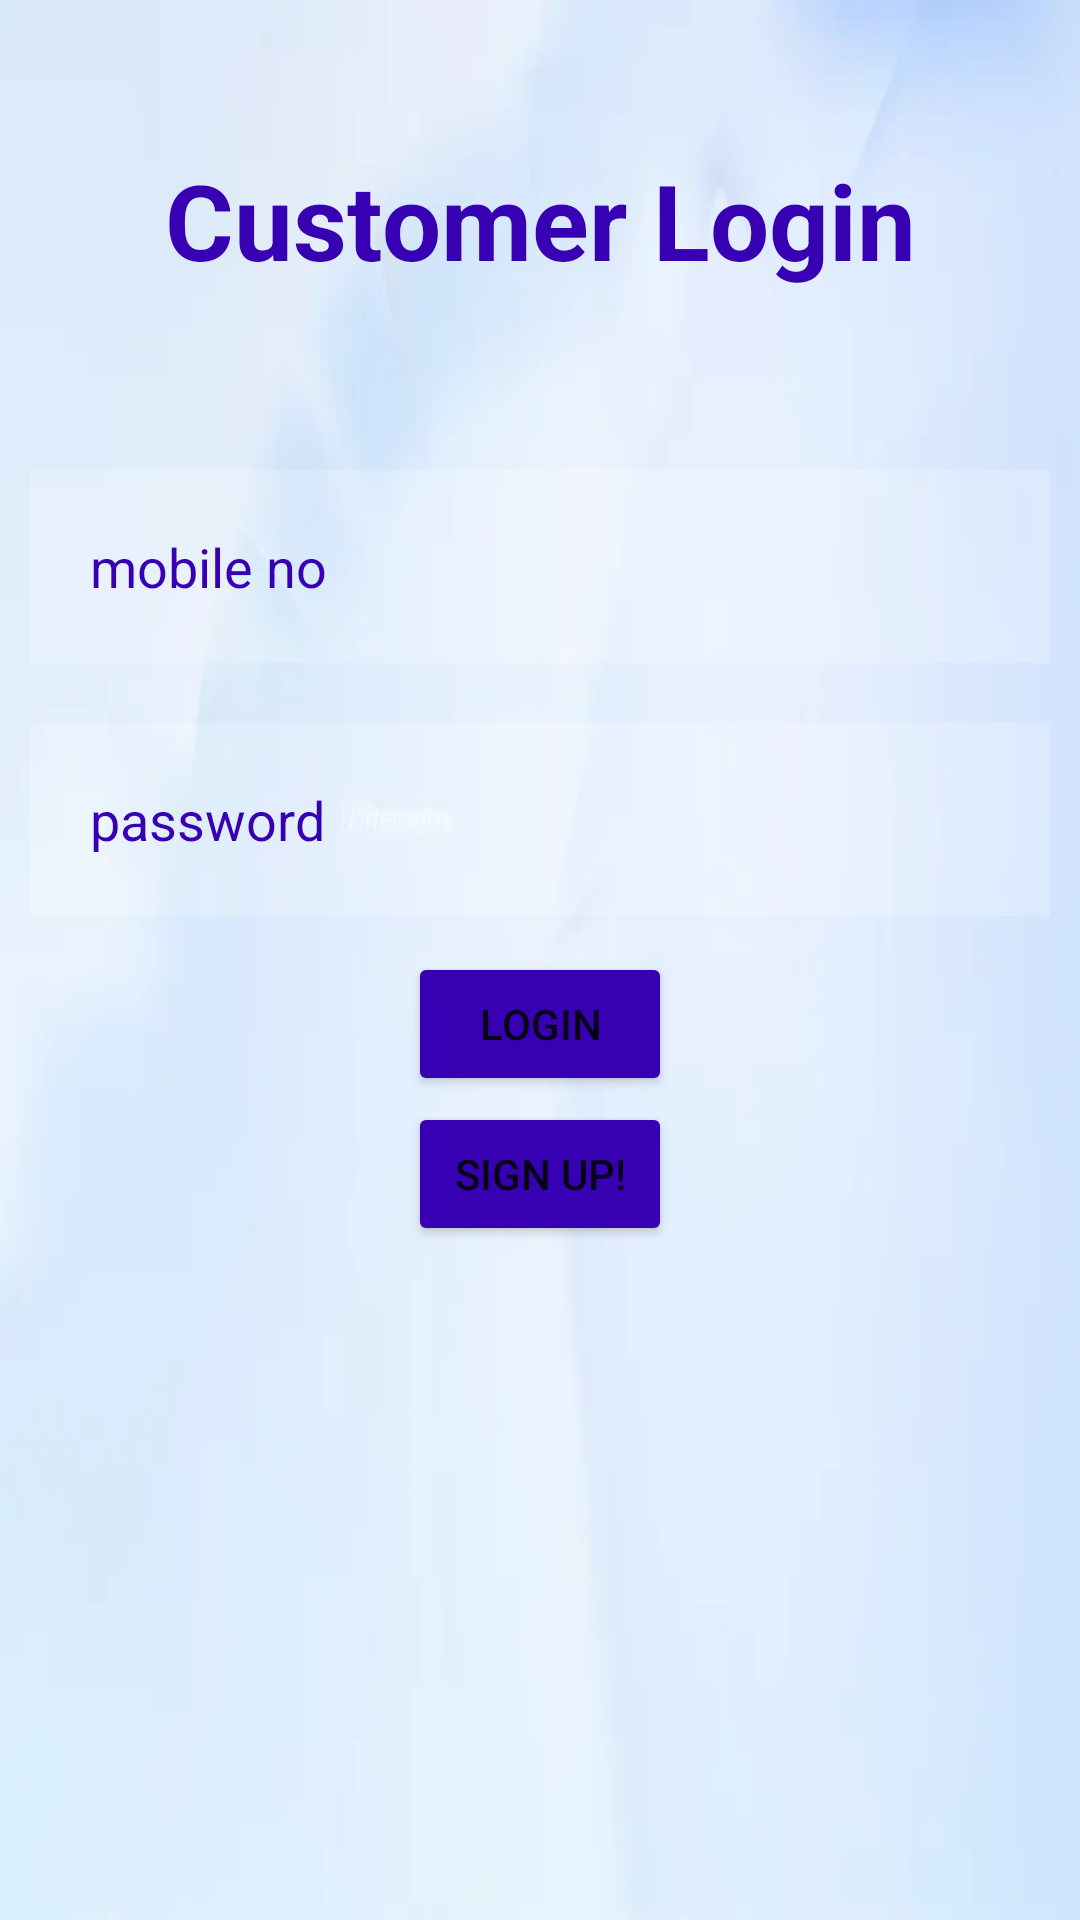

Reconstruct the res/layout file that produces this screen, plus the resources it refers to.
<!-- AndroidManifest.xml: application theme Theme.BookingAmbulance -->
<!-- res/layout/activity_customer_login.xml -->
<?xml version="1.0" encoding="utf-8"?>
<androidx.drawerlayout.widget.DrawerLayout
    xmlns:android="http://schemas.android.com/apk/res/android"
    xmlns:app="http://schemas.android.com/apk/res-auto"
    xmlns:tools="http://schemas.android.com/tools"
    android:id="@+id/my_drawer_layout"
    android:layout_width="match_parent"
    android:layout_height="match_parent"
    android:background="@drawable/background"
    tools:context=".CustomerLogin"
    tools:ignore="HardcodedText">
<RelativeLayout
    android:layout_width="match_parent"
    android:layout_height="match_parent"
    android:background="@drawable/back">

    <TextView
        android:layout_width="match_parent"
        android:layout_height="wrap_content"
        android:id="@+id/login"
        android:text="Customer Login"
        android:textColor="@color/colorPrimaryDark"
        android:textStyle="bold"
        android:textSize="35sp"
        android:layout_margin="50dp"
        android:gravity="center"
        />

    <EditText
        android:id="@+id/username1"
        android:layout_width="match_parent"
        android:layout_height="wrap_content"
        android:layout_below="@+id/login"
        android:layout_marginStart="10dp"
        android:layout_marginTop="10dp"
        android:layout_marginEnd="10dp"
        android:layout_marginBottom="10dp"
        android:background="#30ffffff"
        android:drawablePadding="20dp"
        android:inputType="number"
        android:hint="mobile no"
        android:padding="20dp"
        android:textColor="@color/colorPrimaryDark"
        android:textColorHint="@color/colorPrimaryDark" />

    <EditText
        android:id="@+id/password1"
        android:layout_width="match_parent"
        android:layout_height="wrap_content"
        android:layout_below="@+id/username1"
        android:layout_marginStart="10dp"
        android:layout_marginTop="10dp"
        android:layout_marginEnd="10dp"
        android:layout_marginBottom="10dp"
        android:background="#30ffffff"
        android:drawablePadding="20dp"
        android:hint="password"
        android:inputType="textPassword"
        android:padding="20dp"
        android:textColor="@color/colorPrimaryDark"
        android:textColorHint="@color/colorPrimaryDark" />

    <Button
        android:id="@+id/loginbtn1"
        android:layout_width="wrap_content"
        android:layout_height="wrap_content"
        android:layout_below="@id/password1"
        android:layout_centerHorizontal="true"
        android:layout_margin="2dp"
        android:backgroundTint="@color/colorPrimaryDark"
        android:text="Login"

        />

    <Button
        android:id="@+id/signupbtn"
        android:layout_width="wrap_content"
        android:layout_height="wrap_content"
        android:layout_below="@id/loginbtn1"
        android:layout_centerHorizontal="true"
        android:backgroundTint="@color/colorPrimaryDark"
        android:text="Sign up!"

        />

</RelativeLayout>

    <com.google.android.material.navigation.NavigationView
        android:layout_width="wrap_content"
        android:layout_height="match_parent"
        android:layout_gravity="start"
        android:id="@+id/nav_bar"
        app:menu="@menu/navigation_menu" />
</androidx.drawerlayout.widget.DrawerLayout>
<!-- resources referenced by this layout -->
<resources>
  <!-- drawable back: jpeg bitmap (drawable, 2996 bytes) -->
  <!-- drawable background: jpeg bitmap (drawable, 25625 bytes) -->
  <style name="Theme.BookingAmbulance" parent="Theme.MaterialComponents.DayNight.DarkActionBar">
          
          <item name="colorPrimary">@color/purple_500</item>
          <item name="colorPrimaryVariant">@color/purple_700</item>
          <item name="colorOnPrimary">@color/white</item>
          
          <item name="colorSecondary">@color/teal_200</item>
          <item name="colorSecondaryVariant">@color/teal_700</item>
          <item name="colorOnSecondary">@color/black</item>
          
          <item name="android:statusBarColor" tools:targetApi="l">?attr/colorPrimaryVariant</item>
          
      </style>
  <!-- not gathered from this repository: default colours our renderer supplied (Android Studio template values) -->
  <color name="purple_500">#FF6200EE</color>
  <color name="purple_700">#FF3700B3</color>
  <color name="teal_200">#FF03DAC5</color>
  <color name="teal_700">#FF018786</color>
  <color name="black">#FF000000</color>
  <color name="white">#FFFFFFFF</color>
  <color name="colorPrimaryDark">#FF3700B3</color>
</resources>
